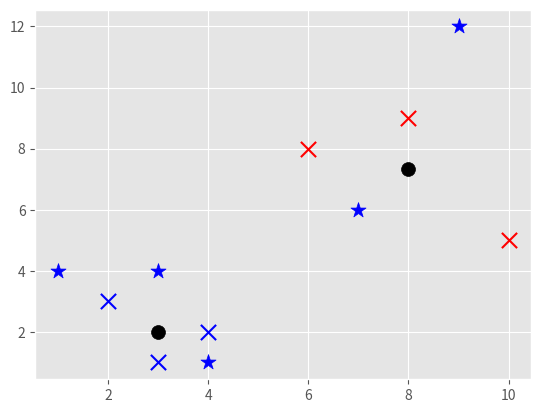

The matplotlib source for this figure:
import matplotlib.pyplot as plt
from matplotlib import style
import numpy as np


style.use("ggplot")
data = np.array([[2,3], [3,1], [4,2], [6,8], [8,9],[10,5]])

class KMeans:
	def __init__(self, k=2, tol=0.001, max_iter=300):
		self.k = k
		self.tol = tol
		self.max_iter = max_iter

	def fit(self, data):
		self.centroids = {}
		for i in range(self.k):
			# randomly assign first k centroids
			self.centroids[i] = data[i]

		for i in range(self.max_iter):
			# is gonna change every time the centroids move
			self.classifications = {}

			for i in range(self.k):
				self.classifications[i] = []
				
			for featureset in data:
				distances = [np.linalg.norm(featureset - self.centroids[centroid]) for centroid in self.centroids]
				classification = distances.index(min(distances))
				self.classifications[classification].append(featureset)
			previous_centroids = dict(self.centroids)

			for classification in self.classifications:
				self.centroids[classification] = np.average(self.classifications[classification], axis=0)
			
			optimised = True
			for c in self.centroids:
				original_centroid = previous_centroids[c]
				current_centroid = self.centroids[c]
				if np.sum((current_centroid - original_centroid)/original_centroid * 100.0) > self.tol:
					optimised = False
			if optimised:
				break

	def predict(self, data):
		distances = [np.linalg.norm(featureset - self.centroids[centroid]) for centroid in self.centroids]
		classification = distances.index(min(distances))
		return classification



# # # # #

colors = ['r', 'b']

classifier = KMeans()
classifier.fit(data)

for centroid in classifier.centroids:
	plt.scatter(classifier.centroids[centroid][0], classifier.centroids[centroid][1], marker="o", color="k", s=100)

for classification in classifier.classifications:
	c = colors[classification]
	for featureset in classifier.classifications[classification]:
		plt.scatter(featureset[0], featureset[1], marker='x', color=c, s=120)

#plt.show()

unknown_data = np.array([[1, 4], [7, 6], [4, 1], [3, 4], [9, 12]])

for unknown in unknown_data:
	classification = classifier.predict(unknown)
	plt.scatter(unknown[0], unknown[1], marker='*', color=colors[classification], s=130)

plt.show()
